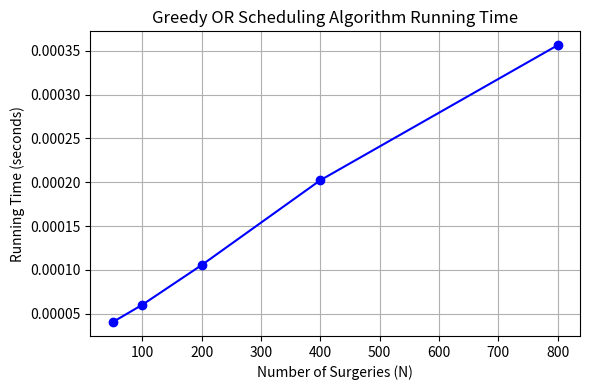
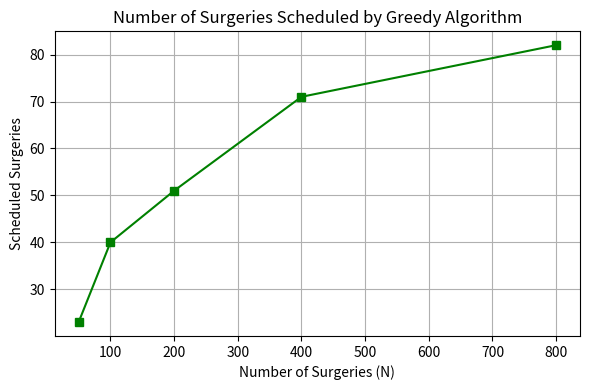
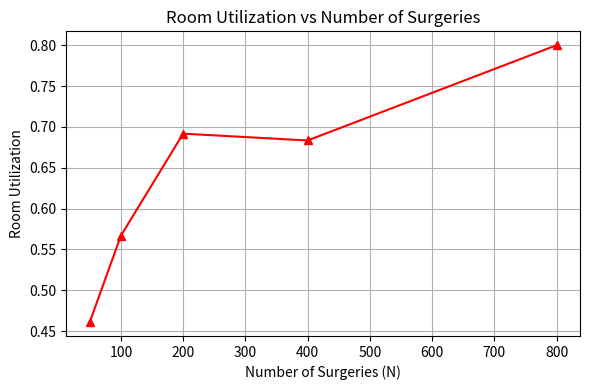

Python code for these plots, in order:
import random
import time
import matplotlib.pyplot as plt
from dataclasses import dataclass

@dataclass
class Surgery:
    id: str
    start: int
    end: int
    surgeon: str
    equipment: tuple = ()

def greedy_or_schedule(surgeries, R):
    surgeries_sorted = sorted(surgeries, key=lambda s: s.end)
    rooms = [{'last_end': -10**9, 'jobs': []} for _ in range(R)]
    surgeon_last_end = {}
    equipment_last_end = {}
    for s in surgeries_sorted:
        for r in range(R):
            if s.start >= rooms[r]['last_end']:
                sl = surgeon_last_end.get(s.surgeon, -10**9)
                if s.start >= sl:
                    ok = True
                    for eq in s.equipment:
                        if s.start < equipment_last_end.get(eq, -10**9):
                            ok = False
                            break
                    if not ok: continue
                    rooms[r]['jobs'].append(s)
                    rooms[r]['last_end'] = s.end
                    surgeon_last_end[s.surgeon] = s.end
                    for eq in s.equipment:
                        equipment_last_end[eq] = s.end
                    break
    return rooms

# ---------------------
# Experimental Running Time + Utilization + Scheduled Count
# ---------------------
sizes = [50, 100, 200, 400, 800]  # number of surgeries
R = 5  # number of rooms

times = []
scheduled_counts = []
room_utilizations = []

for N in sizes:
    # Generate random surgeries
    surgeries = []
    for i in range(N):
        start = random.randint(0, 20)
        end = start + random.randint(1, 4)
        surgeon = f"Dr.{random.randint(1,10)}"
        equipment = (f"E{random.randint(1,5)}",)
        surgeries.append(Surgery(f"S{i+1}", start, end, surgeon, equipment))
    
    # Measure running time
    t0 = time.time()
    rooms = greedy_or_schedule(surgeries, R)
    t1 = time.time()
    times.append(t1 - t0)
    
    # Total scheduled surgeries
    total_scheduled = sum(len(r['jobs']) for r in rooms)
    scheduled_counts.append(total_scheduled)
    
    # Room utilization: busy time / total possible time
    max_time = max((s.end for s in surgeries), default=0)
    total_busy = sum(sum(s.end - s.start for s in r['jobs']) for r in rooms)
    room_utilizations.append(total_busy / (R * max_time) if max_time > 0 else 0)

# ---------------------
# Plot Running Time
# ---------------------
plt.figure(figsize=(6,4))
plt.plot(sizes, times, marker='o', color='blue')
plt.xlabel("Number of Surgeries (N)")
plt.ylabel("Running Time (seconds)")
plt.title("Greedy OR Scheduling Algorithm Running Time")
plt.grid(True)
plt.tight_layout()
plt.savefig("greedy_running_time.png")
plt.show()

# ---------------------
# Plot Scheduled Surgeries
# ---------------------
plt.figure(figsize=(6,4))
plt.plot(sizes, scheduled_counts, marker='s', color='green')
plt.xlabel("Number of Surgeries (N)")
plt.ylabel("Scheduled Surgeries")
plt.title("Number of Surgeries Scheduled by Greedy Algorithm")
plt.grid(True)
plt.tight_layout()
plt.savefig("greedy_scheduled_count.png")
plt.show()

# ---------------------
# Plot Room Utilization
# ---------------------
plt.figure(figsize=(6,4))
plt.plot(sizes, room_utilizations, marker='^', color='red')
plt.xlabel("Number of Surgeries (N)")
plt.ylabel("Room Utilization")
plt.title("Room Utilization vs Number of Surgeries")
plt.grid(True)
plt.tight_layout()
plt.savefig("greedy_room_utilization.png")
plt.show()
